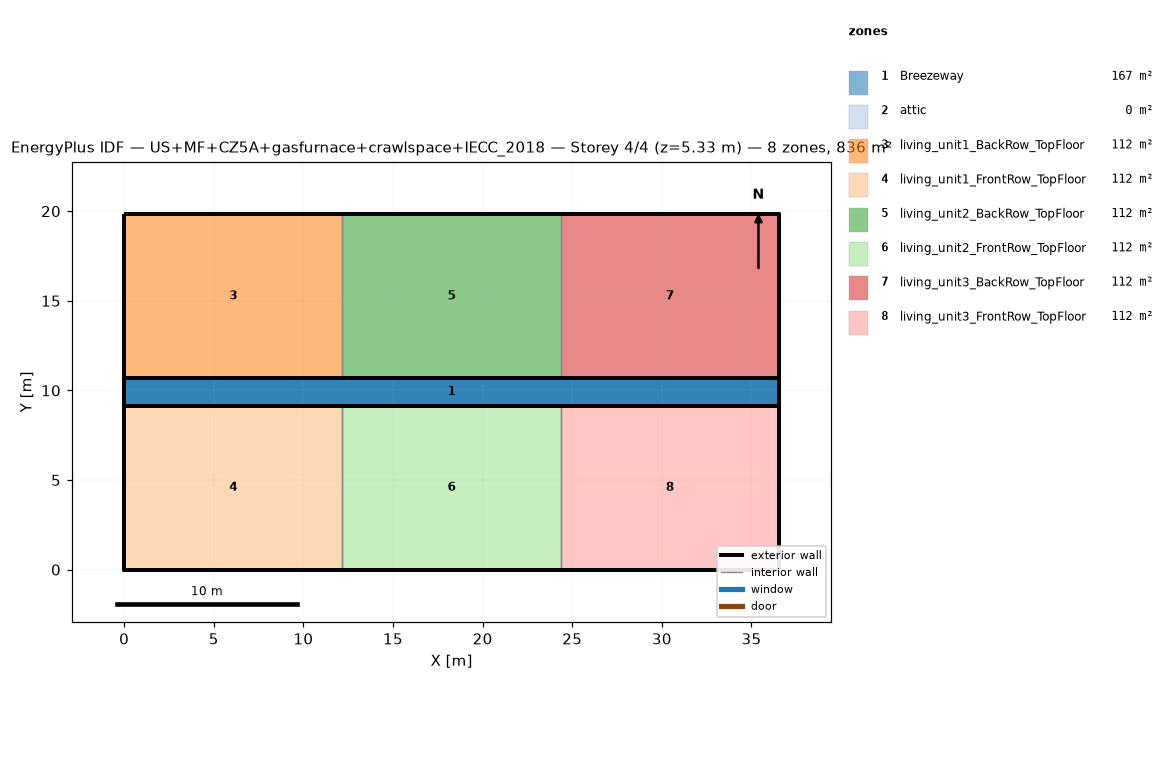
=== STOREY PLAN SPEC (per zone: floor XY polygon, exterior-wall plan segments, windows/doors) ===
zone 1: Breezeway  (167.0 m²)
  floor: (36.54, 9.16) (0.00, 9.16) (0.00, 10.68) (36.54, 10.68)
  floor: (36.54, 9.16) (0.00, 9.16) (0.00, 10.68) (36.54, 10.68)
  floor: (36.54, 9.16) (0.00, 9.16) (0.00, 10.68) (36.54, 10.68)
zone 2: attic  (0.0 m²)
  exterior wall: (36.54, 0.00) – (36.54, 19.84) – (36.54, 9.92)  [29.8 m]
  exterior wall: (0.00, 19.84) – (0.00, 0.00) – (0.00, 9.92)  [29.8 m]
zone 3: living_unit1_BackRow_TopFloor  (111.5 m²)
  floor: (12.18, 10.68) (0.00, 10.68) (0.00, 19.84) (12.18, 19.84)
  exterior wall: (12.18, 19.84) – (0.00, 19.84)  [12.2 m]
  exterior wall: (0.00, 19.84) – (0.00, 10.68)  [9.2 m]
  exterior wall: (0.00, 10.68) – (12.18, 10.68)  [12.2 m]
  interior walls: 1
zone 4: living_unit1_FrontRow_TopFloor  (111.5 m²)
  floor: (12.18, 0.00) (0.00, 0.00) (0.00, 9.16) (12.18, 9.16)
  exterior wall: (0.00, 0.00) – (12.18, 0.00)  [12.2 m]
  exterior wall: (0.00, 9.16) – (0.00, 0.00)  [9.2 m]
  exterior wall: (12.18, 9.16) – (0.00, 9.16)  [12.2 m]
  interior walls: 1
zone 5: living_unit2_BackRow_TopFloor  (111.5 m²)
  floor: (24.36, 10.68) (12.18, 10.68) (12.18, 19.84) (24.36, 19.84)
  exterior wall: (12.18, 10.68) – (24.36, 10.68)  [12.2 m]
  exterior wall: (24.36, 19.84) – (12.18, 19.84)  [12.2 m]
  interior walls: 2
zone 6: living_unit2_FrontRow_TopFloor  (111.5 m²)
  floor: (24.36, 0.00) (12.18, 0.00) (12.18, 9.16) (24.36, 9.16)
  exterior wall: (12.18, 0.00) – (24.36, 0.00)  [12.2 m]
  exterior wall: (24.36, 9.16) – (12.18, 9.16)  [12.2 m]
  interior walls: 2
zone 7: living_unit3_BackRow_TopFloor  (111.5 m²)
  floor: (36.54, 10.68) (24.36, 10.68) (24.36, 19.84) (36.54, 19.84)
  exterior wall: (36.54, 10.68) – (36.54, 19.84)  [9.2 m]
  exterior wall: (36.54, 19.84) – (24.36, 19.84)  [12.2 m]
  exterior wall: (24.36, 10.68) – (36.54, 10.68)  [12.2 m]
  interior walls: 1
zone 8: living_unit3_FrontRow_TopFloor  (111.5 m²)
  floor: (36.54, 0.00) (24.36, 0.00) (24.36, 9.16) (36.54, 9.16)
  exterior wall: (24.36, 0.00) – (36.54, 0.00)  [12.2 m]
  exterior wall: (36.54, 0.00) – (36.54, 9.16)  [9.2 m]
  exterior wall: (36.54, 9.16) – (24.36, 9.16)  [12.2 m]
  interior walls: 1

=== DERIVED (storey summary) ===
Building: US+MF+CZ5A+gasfurnace+crawlspace+IECC_2018
Storey: 4 of 4  (floor level z = 5.33 m)
Storey gross floor area: 836.2 m²
Zones on this storey: 8
  - Breezeway: floor 167.0 m²
  - attic: floor 0.0 m²; exterior wall 59.5 m (81.9 m²); WWR 0.0%
  - living_unit1_BackRow_TopFloor: floor 111.5 m²; exterior wall 33.5 m (86.9 m²); WWR 0.0%
  - living_unit1_FrontRow_TopFloor: floor 111.5 m²; exterior wall 33.5 m (86.9 m²); WWR 0.0%
  - living_unit2_BackRow_TopFloor: floor 111.5 m²; exterior wall 24.4 m (63.1 m²); WWR 0.0%
  - living_unit2_FrontRow_TopFloor: floor 111.5 m²; exterior wall 24.4 m (63.1 m²); WWR 0.0%
  - living_unit3_BackRow_TopFloor: floor 111.5 m²; exterior wall 33.5 m (86.9 m²); WWR 0.0%
  - living_unit3_FrontRow_TopFloor: floor 111.5 m²; exterior wall 33.5 m (86.9 m²); WWR 0.0%
Zone adjacency (shared interzone walls):
  - living_unit1_BackRow_TopFloor ↔ living_unit2_BackRow_TopFloor
  - living_unit1_FrontRow_TopFloor ↔ living_unit2_FrontRow_TopFloor
  - living_unit2_BackRow_TopFloor ↔ living_unit3_BackRow_TopFloor
  - living_unit2_FrontRow_TopFloor ↔ living_unit3_FrontRow_TopFloor